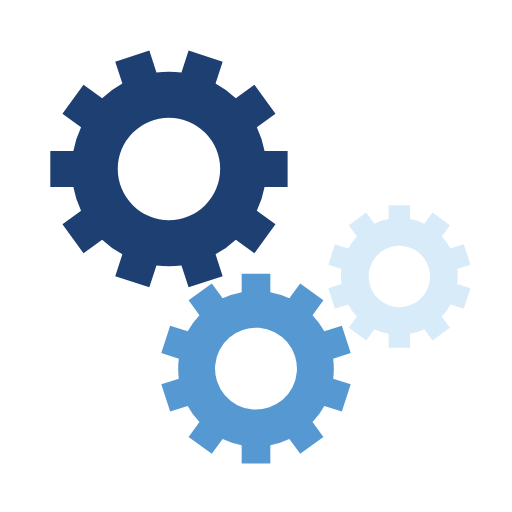
t = 0.00 s
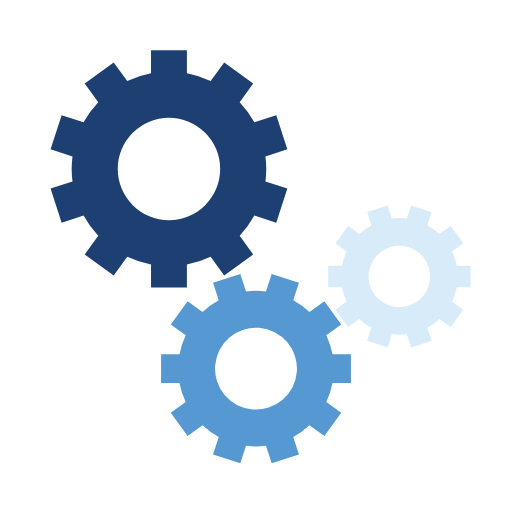
t = 0.70 s
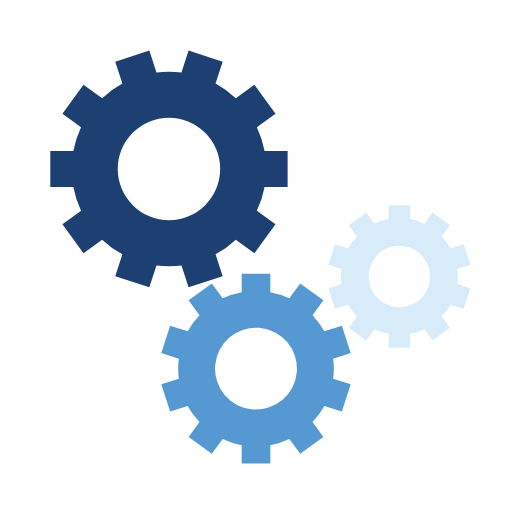
t = 1.40 s
t = 2.10 s: frame unchanged from t = 0.70 s, image omitted

The animated SVG that drew these frames (rendered in a browser with its animation timeline set to each time). Animation: 3 SMIL elements (animateTransform=3); one cycle of 2.80 s, repeats indefinitely.

<svg class="lds-gear-set" width="200px"  height="200px"  xmlns="http://www.w3.org/2000/svg" xmlns:xlink="http://www.w3.org/1999/xlink" viewBox="0 0 100 100" preserveAspectRatio="xMidYMid" style="background: none;"><g transform="translate(50 50)"> <g transform="translate(-17 -17) scale(0.5)"> <g transform="rotate(282.731)">
<animateTransform attributeName="transform" type="rotate" values="0;360" keyTimes="0;1" dur="2.8s" begin="0s" repeatCount="indefinite"></animateTransform><path d="M37.3496987939662 -7 L46.3496987939662 -7 L46.3496987939662 7 L37.3496987939662 7 A38 38 0 0 1 34.33103782515145 16.29048316803467 L34.33103782515145 16.29048316803467 L41.61219077452598 21.580550438666926 L33.38319724243135 32.90678835991619 L26.10204429305682 27.616721089283935 A38 38 0 0 1 18.19908727618711 33.35855545903816 L18.19908727618711 33.35855545903816 L20.980240225561637 41.91806410569454 L7.665448997429484 46.24430202694381 L4.884296048054957 37.684793380287424 A38 38 0 0 1 -4.884296048054953 37.684793380287424 L-4.884296048054953 37.684793380287424 L-7.665448997429479 46.24430202694381 L-20.980240225561634 41.91806410569454 L-18.199087276187107 33.35855545903816 A38 38 0 0 1 -26.102044293056814 27.61672108928394 L-26.102044293056814 27.61672108928394 L-33.383197242431336 32.9067883599162 L-41.61219077452597 21.58055043866693 L-34.33103782515144 16.29048316803467 A38 38 0 0 1 -37.3496987939662 7.000000000000007 L-37.3496987939662 7.000000000000007 L-46.3496987939662 7.000000000000008 L-46.3496987939662 -6.9999999999999964 L-37.3496987939662 -6.999999999999997 A38 38 0 0 1 -34.33103782515145 -16.290483168034662 L-34.33103782515145 -16.290483168034662 L-41.61219077452598 -21.58055043866692 L-33.38319724243135 -32.906788359916185 L-26.102044293056824 -27.616721089283928 A38 38 0 0 1 -18.1990872761871 -33.358555459038165 L-18.1990872761871 -33.358555459038165 L-20.980240225561626 -41.91806410569455 L-7.6654489974295075 -46.24430202694381 L-4.8842960480549795 -37.684793380287424 A38 38 0 0 1 4.884296048054964 -37.684793380287424 L4.884296048054964 -37.684793380287424 L7.66544899742949 -46.24430202694381 L20.980240225561612 -41.91806410569455 L18.199087276187086 -33.358555459038165 A38 38 0 0 1 26.102044293056824 -27.616721089283928 L26.102044293056824 -27.616721089283928 L33.38319724243135 -32.90678835991619 L41.612190774525956 -21.58055043866695 L34.331037825151434 -16.29048316803469 A38 38 0 0 1 37.3496987939662 -6.999999999999995 M0 -20A20 20 0 1 0 0 20 A20 20 0 1 0 0 -20" fill="#1d3f72"></path></g></g> <g transform="translate(0 22) scale(0.4)"> <g transform="rotate(59.2694)">
<animateTransform attributeName="transform" type="rotate" values="360;0" keyTimes="0;1" dur="2.8s" begin="-0.13999999999999999s" repeatCount="indefinite"></animateTransform><path d="M37.3496987939662 -7 L46.3496987939662 -7 L46.3496987939662 7 L37.3496987939662 7 A38 38 0 0 1 34.33103782515145 16.29048316803467 L34.33103782515145 16.29048316803467 L41.61219077452598 21.580550438666926 L33.38319724243135 32.90678835991619 L26.10204429305682 27.616721089283935 A38 38 0 0 1 18.19908727618711 33.35855545903816 L18.19908727618711 33.35855545903816 L20.980240225561637 41.91806410569454 L7.665448997429484 46.24430202694381 L4.884296048054957 37.684793380287424 A38 38 0 0 1 -4.884296048054953 37.684793380287424 L-4.884296048054953 37.684793380287424 L-7.665448997429479 46.24430202694381 L-20.980240225561634 41.91806410569454 L-18.199087276187107 33.35855545903816 A38 38 0 0 1 -26.102044293056814 27.61672108928394 L-26.102044293056814 27.61672108928394 L-33.383197242431336 32.9067883599162 L-41.61219077452597 21.58055043866693 L-34.33103782515144 16.29048316803467 A38 38 0 0 1 -37.3496987939662 7.000000000000007 L-37.3496987939662 7.000000000000007 L-46.3496987939662 7.000000000000008 L-46.3496987939662 -6.9999999999999964 L-37.3496987939662 -6.999999999999997 A38 38 0 0 1 -34.33103782515145 -16.290483168034662 L-34.33103782515145 -16.290483168034662 L-41.61219077452598 -21.58055043866692 L-33.38319724243135 -32.906788359916185 L-26.102044293056824 -27.616721089283928 A38 38 0 0 1 -18.1990872761871 -33.358555459038165 L-18.1990872761871 -33.358555459038165 L-20.980240225561626 -41.91806410569455 L-7.6654489974295075 -46.24430202694381 L-4.8842960480549795 -37.684793380287424 A38 38 0 0 1 4.884296048054964 -37.684793380287424 L4.884296048054964 -37.684793380287424 L7.66544899742949 -46.24430202694381 L20.980240225561612 -41.91806410569455 L18.199087276187086 -33.358555459038165 A38 38 0 0 1 26.102044293056824 -27.616721089283928 L26.102044293056824 -27.616721089283928 L33.38319724243135 -32.90678835991619 L41.612190774525956 -21.58055043866695 L34.331037825151434 -16.29048316803469 A38 38 0 0 1 37.3496987939662 -6.999999999999995 M0 -20A20 20 0 1 0 0 20 A20 20 0 1 0 0 -20" fill="#5699d2"></path></g></g> <g transform="translate(28 4) scale(0.3)"> <g transform="rotate(300.731)">
<animateTransform attributeName="transform" type="rotate" values="0;360" keyTimes="0;1" dur="2.8s" begin="-0.13999999999999999s" repeatCount="indefinite"></animateTransform><path d="M37.3496987939662 -7 L46.3496987939662 -7 L46.3496987939662 7 L37.3496987939662 7 A38 38 0 0 1 34.33103782515145 16.29048316803467 L34.33103782515145 16.29048316803467 L41.61219077452598 21.580550438666926 L33.38319724243135 32.90678835991619 L26.10204429305682 27.616721089283935 A38 38 0 0 1 18.19908727618711 33.35855545903816 L18.19908727618711 33.35855545903816 L20.980240225561637 41.91806410569454 L7.665448997429484 46.24430202694381 L4.884296048054957 37.684793380287424 A38 38 0 0 1 -4.884296048054953 37.684793380287424 L-4.884296048054953 37.684793380287424 L-7.665448997429479 46.24430202694381 L-20.980240225561634 41.91806410569454 L-18.199087276187107 33.35855545903816 A38 38 0 0 1 -26.102044293056814 27.61672108928394 L-26.102044293056814 27.61672108928394 L-33.383197242431336 32.9067883599162 L-41.61219077452597 21.58055043866693 L-34.33103782515144 16.29048316803467 A38 38 0 0 1 -37.3496987939662 7.000000000000007 L-37.3496987939662 7.000000000000007 L-46.3496987939662 7.000000000000008 L-46.3496987939662 -6.9999999999999964 L-37.3496987939662 -6.999999999999997 A38 38 0 0 1 -34.33103782515145 -16.290483168034662 L-34.33103782515145 -16.290483168034662 L-41.61219077452598 -21.58055043866692 L-33.38319724243135 -32.906788359916185 L-26.102044293056824 -27.616721089283928 A38 38 0 0 1 -18.1990872761871 -33.358555459038165 L-18.1990872761871 -33.358555459038165 L-20.980240225561626 -41.91806410569455 L-7.6654489974295075 -46.24430202694381 L-4.8842960480549795 -37.684793380287424 A38 38 0 0 1 4.884296048054964 -37.684793380287424 L4.884296048054964 -37.684793380287424 L7.66544899742949 -46.24430202694381 L20.980240225561612 -41.91806410569455 L18.199087276187086 -33.358555459038165 A38 38 0 0 1 26.102044293056824 -27.616721089283928 L26.102044293056824 -27.616721089283928 L33.38319724243135 -32.90678835991619 L41.612190774525956 -21.58055043866695 L34.331037825151434 -16.29048316803469 A38 38 0 0 1 37.3496987939662 -6.999999999999995 M0 -20A20 20 0 1 0 0 20 A20 20 0 1 0 0 -20" fill="#d8ebf9"></path></g></g></g></svg>